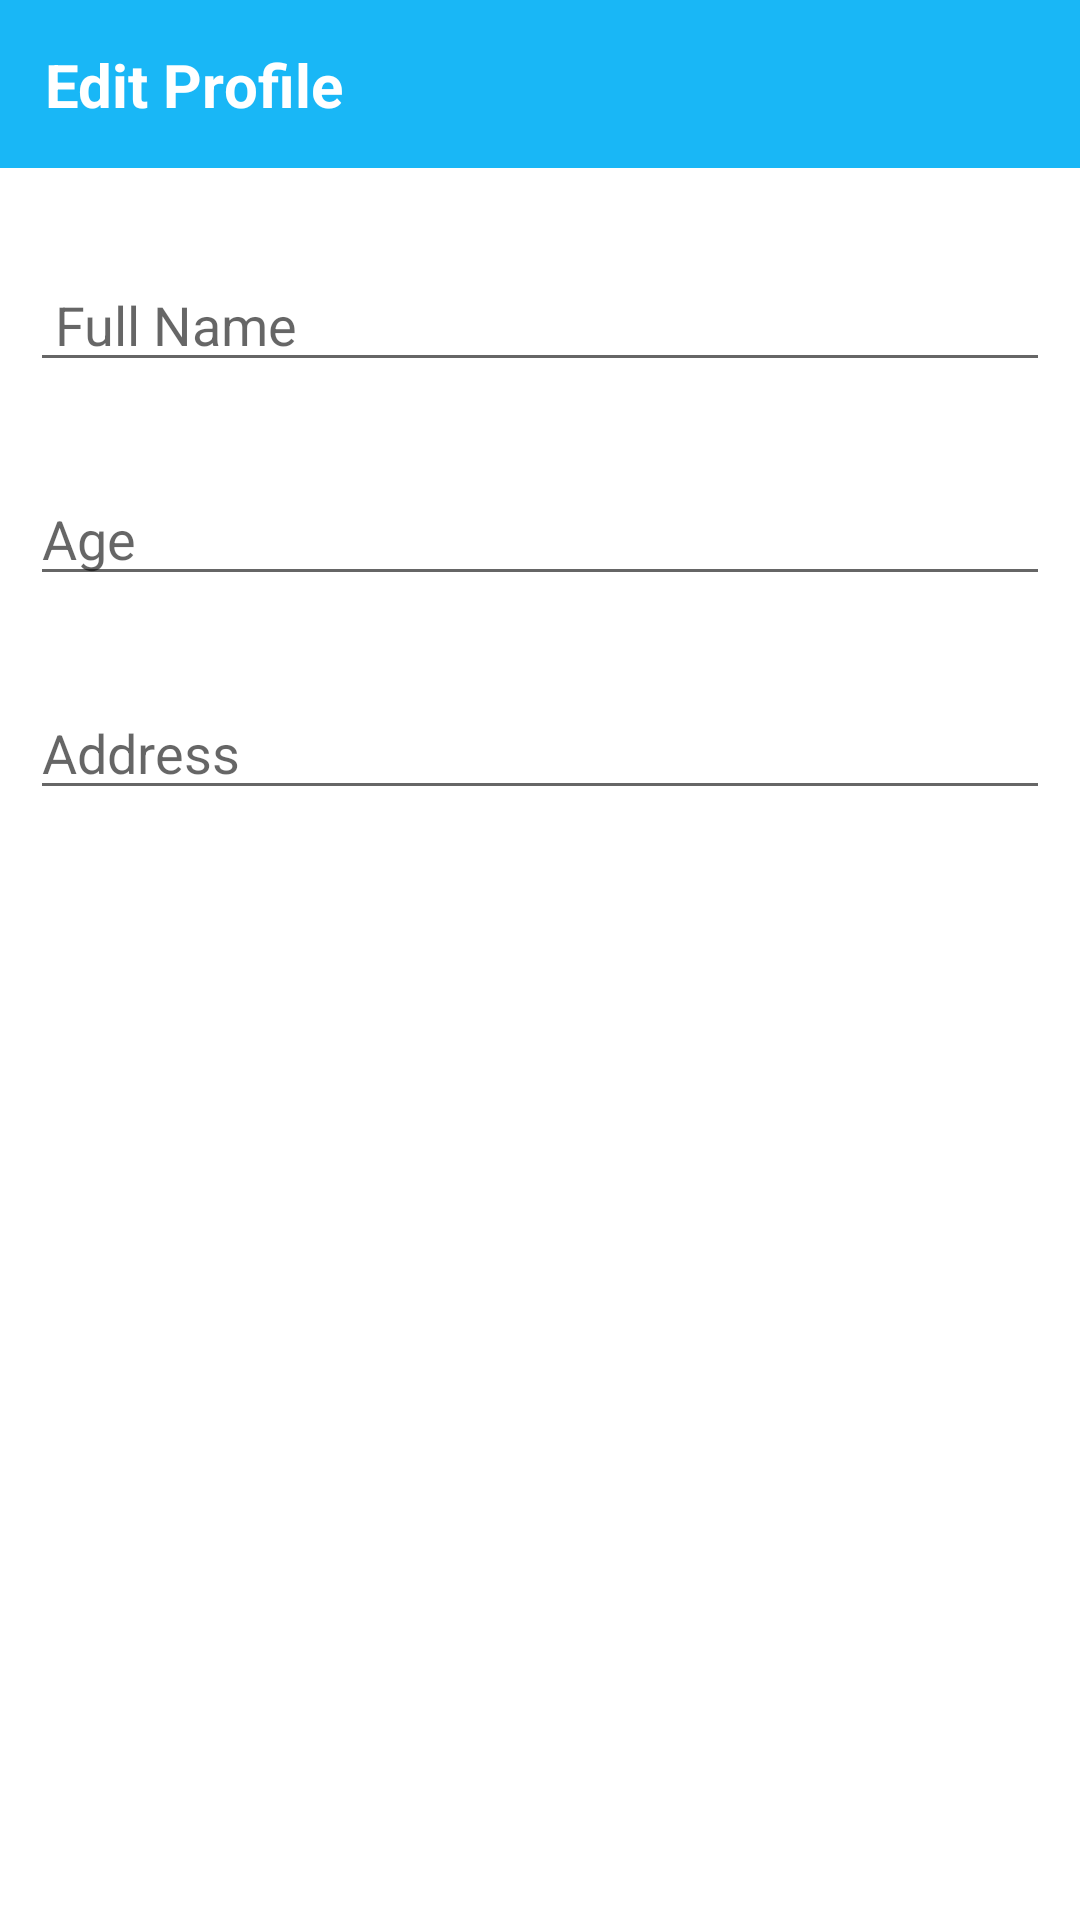

Produce the Android XML layout that renders to this screen, including the resource entries it uses.
<!-- AndroidManifest.xml: application theme Theme.2ndMissionMAD -->
<!-- res/layout/activity_edit.xml -->
<?xml version="1.0" encoding="utf-8"?>
<androidx.constraintlayout.widget.ConstraintLayout xmlns:android="http://schemas.android.com/apk/res/android"
    xmlns:app="http://schemas.android.com/apk/res-auto"
    xmlns:tools="http://schemas.android.com/tools"
    android:layout_width="match_parent"
    android:layout_height="match_parent"
    tools:context=".Edit">

    <androidx.appcompat.widget.Toolbar
        android:id="@+id/toolbar2"
        android:layout_width="match_parent"
        android:layout_height="wrap_content"
        android:background="@color/blue"
        android:minHeight="?attr/actionBarSize"
        android:theme="?attr/actionBarTheme"
        app:layout_constraintEnd_toEndOf="parent"
        app:layout_constraintStart_toStartOf="parent"
        app:layout_constraintTop_toTopOf="parent" />

    <EditText
        android:id="@+id/editTextName"
        android:layout_width="match_parent"
        android:layout_height="wrap_content"
        android:layout_marginLeft="10dp"
        android:layout_marginRight="10dp"
        android:layout_marginTop="30dp"
        android:hint=" Full Name"
        app:layout_constraintEnd_toEndOf="parent"
        app:layout_constraintHorizontal_bias="0.0"
        app:layout_constraintStart_toStartOf="parent"
        app:layout_constraintTop_toBottomOf="@+id/toolbar2" />

    <EditText
        android:id="@+id/editTextAge"
        android:layout_width="match_parent"
        android:layout_height="wrap_content"
        android:layout_marginLeft="10dp"
        android:layout_marginRight="10dp"
        android:layout_marginTop="30dp"
        android:hint="Age"
        app:layout_constraintEnd_toEndOf="parent"
        app:layout_constraintStart_toStartOf="parent"
        app:layout_constraintTop_toBottomOf="@+id/editTextName" />

    <EditText
        android:layout_width="match_parent"
        android:layout_height="wrap_content"
        android:layout_marginLeft="10dp"
        android:layout_marginRight="10dp"
        android:layout_marginTop="30dp"
        android:hint="Address"
        app:layout_constraintEnd_toEndOf="parent"
        app:layout_constraintStart_toStartOf="parent"
        app:layout_constraintTop_toBottomOf="@+id/editTextAge" />

    <TextView
        android:id="@+id/textView"
        android:layout_width="wrap_content"
        android:layout_height="wrap_content"
        android:text="Edit Profile"
        android:textSize="20dp"
        android:textStyle="bold"
        android:layout_marginLeft="15dp"
        android:textColor="@color/white"
        app:layout_constraintBottom_toBottomOf="@+id/toolbar2"
        app:layout_constraintStart_toStartOf="parent"
        app:layout_constraintTop_toTopOf="@+id/toolbar2" />

</androidx.constraintlayout.widget.ConstraintLayout>
<!-- resources referenced by this layout -->
<resources>
  <color name="blue">#19B7F6</color>
  <color name="white">#FFFFFFFF</color>
  <style name="Theme.2ndMissionMAD" parent="Theme.MaterialComponents.DayNight.DarkActionBar">
          
          <item name="colorPrimary">@color/purple_500</item>
          <item name="colorPrimaryVariant">@color/purple_700</item>
          <item name="colorOnPrimary">@color/white</item>
          
          <item name="colorSecondary">@color/teal_200</item>
          <item name="colorSecondaryVariant">@color/teal_700</item>
          <item name="colorOnSecondary">@color/black</item>
          
          <item name="android:statusBarColor" tools:targetApi="l">?attr/colorPrimaryVariant</item>
          
      </style>
  <color name="purple_500">#FF6200EE</color>
  <color name="purple_700">#FF3700B3</color>
  <color name="teal_200">#FF03DAC5</color>
  <color name="teal_700">#FF018786</color>
  <color name="black">#FF000000</color>
</resources>
